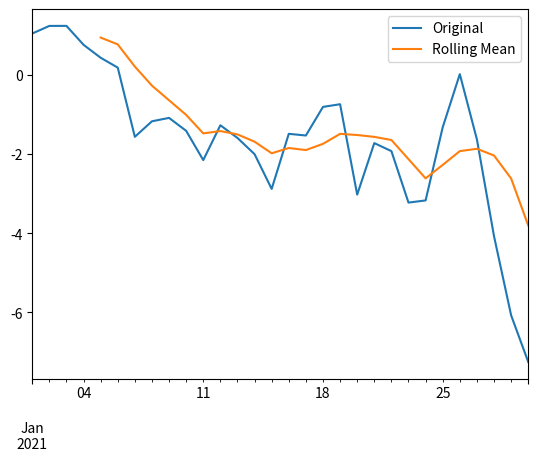

Generate this figure with matplotlib:
import pandas as pd
import numpy as np
import matplotlib.pyplot as plt

df = pd.DataFrame({
    'region': ['North', 'North', 'South', 'South', 'East', 'East', 'West', 'West'] * 2,
    'year': [2020]*8 + [2021]*8,
    'category': ['A', 'B']*8,
    'sales': np.random.randint(100, 500, 16),
    'profit': np.random.randint(10, 100, 16)
})

grouped = df.groupby(['region', 'year'])['sales'].mean()
grouped

corr_pandas = df[['sales', 'profit']].corr()
corr_numpy = np.corrcoef(df['sales'], df['profit'])
sum_df = pd.DataFrame({'pandas_corr': corr_pandas.values.flatten(), 'numpy_corr': corr_numpy.flatten()})
sum_df

dates = pd.date_range('2021-01-01', periods=30)
ts = pd.Series(np.random.randn(30).cumsum(), index=dates)
rolling_mean = ts.rolling(window=5).mean()
ts.plot(label='Original')
rolling_mean.plot(label='Rolling Mean')
plt.legend()
plt.show()